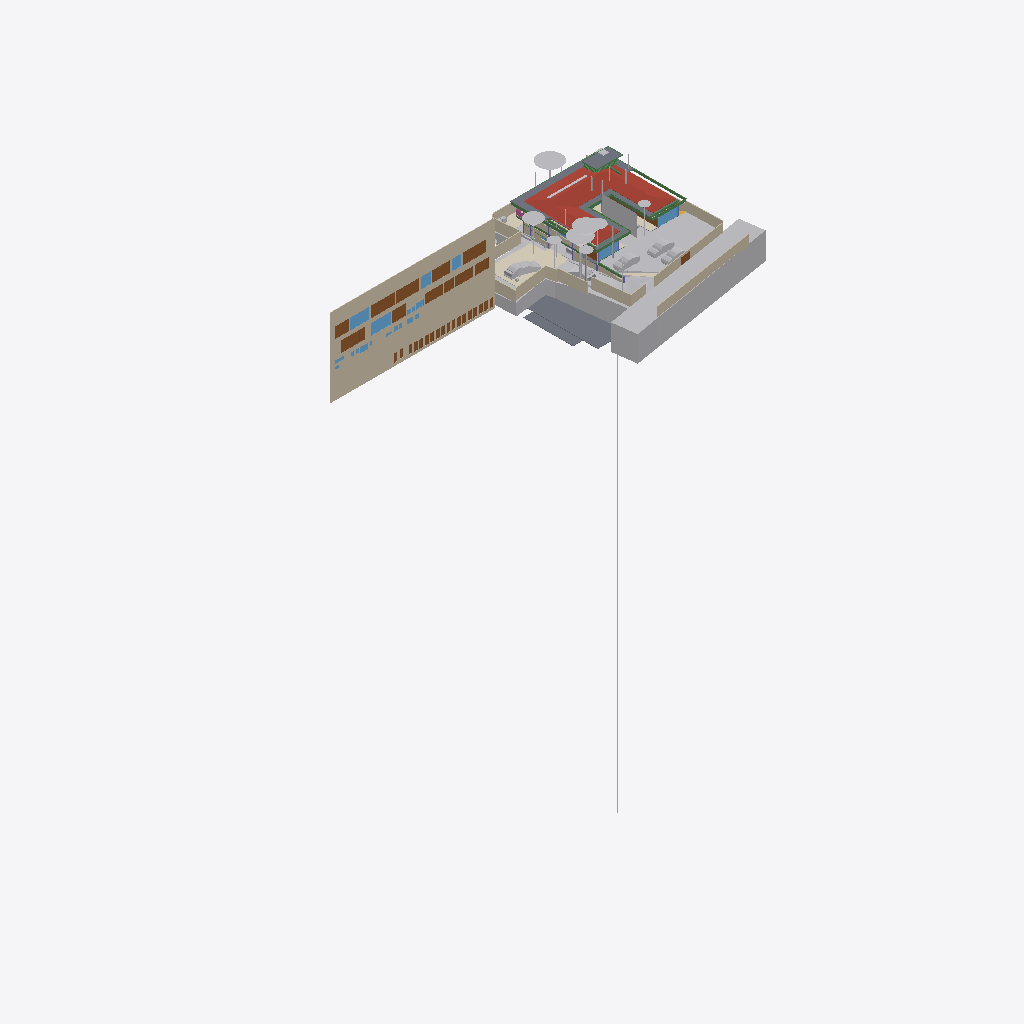
Isometric view of an IFC building model (IFC-SPF (STEP), schema IFC4X3, length unit metre), seen from the south-west, elements coloured by IFC class (only those large enough to see are counted): 32 other elements (light grey), 26 doors (brown), 24 walls (beige), 14 beams (green), 12 slabs (grey), 10 windows (light blue), 4 coverings (cream), 1 roof (red-brown), 1 railing (pink).
Extent 96.7 m × 45.5 m × 138.5 m (x, y, z). Storeys (13): FF at 0.00 m; GF Finished Floor Level at 0.00 m; SF at 0.00 m; FFLintel at 0.00 m; Ground Level at 0.00 m; Electrical at 0.00 m; Plumbing at 0.00 m; GF Floor Level at 0.00 m; schedule at 0.00 m; Road Level at 0.00 m; Terrace at 0.00 m; Areacalc at 0.00 m; GFLintel at 0.00 m. Elements (1299): 255 IfcBeam, 154 IfcWall, 104 IfcSlab, 85 IfcCovering, 75 IfcSwitchingDevice, 64 IfcPipeSegment, 61 IfcDoor, 57 IfcColumn, 51 IfcEarthworksCut, 47 IfcLightFixture, 42 IfcFurniture, 36 IfcWindow.

HEADER;
FILE_DESCRIPTION(('ViewDefinition [CoordinationView]'),'2;1');
FILE_NAME('Manilal.ifc','2026-04-27T18:04:11+05:30',(''),(''),'IfcOpenShell 0.8.5','Bonsai 0.8.5','');
FILE_SCHEMA(('IFC4X3'));
ENDSEC;
DATA;
#24581=IFCPROJECT('2TuuvCHJz54PsFPcraEbH$',$,'My Project',$,$,$,$,(#53,#354),#24580);
#35019=IFCSITE('0lpfVeOW52QfroqLYyHNY2',$,'My Site',$,$,#28,$,$,$,(8,51,2,500000),(76,44,20,0),$,$,$);
#35435=IFCBUILDING('0MzaWOaS178x5FMqOflU3C',$,'My Building',$,$,#33,$,$,$,$,$,$);
#30840=IFCBUILDINGSTOREY('09kFoqoxrCvB1_fcEsMZsQ',$,'FF',$,$,#157971,$,$,$,$);
#33791=IFCBUILDINGSTOREY('0zoFHJ9PnFW80M$mIVDQW3',$,'GF Finished Floor Level',$,$,#159791,$,$,$,$);
#35436=IFCBUILDINGSTOREY('0MckaoTknA3edZMUNhTyAK',$,'SF',$,$,#161321,$,$,$,$);
#35437=IFCBUILDINGSTOREY('0DtUgpQ1b6nBmkLmvc_ehu',$,'FFLintel',$,$,#159516,$,$,$,$);
#35438=IFCBUILDINGSTOREY('2nxT8wHGnDX9t8LjuK$yoz',$,'Ground Level',$,$,#160331,$,$,$,$);
#35439=IFCBUILDINGSTOREY('2JRfeNnUP7R92jcKtKmwj5',$,'Electrical',$,$,#5283,$,$,$,$);
#35440=IFCBUILDINGSTOREY('0fi$VcvNr0Zu6wnPuK6jDB',$,'Plumbing',$,$,#12883,$,$,$,$);
#35441=IFCBUILDINGSTOREY('0qJiDzySr4lhgisX7t8beM',$,'GF Floor Level',$,$,#160206,$,$,$,$);
#35442=IFCBUILDINGSTOREY('33UZQ2TSvAg8IY4x5QCp2i',$,'schedule',$,$,#161311,$,$,$,$);
#35448=IFCBUILDINGSTOREY('3LpnsPikv4mRTBpfC3WQtx',$,'Road Level',$,$,#35447,$,$,$,$);
#35454=IFCBUILDINGSTOREY('2oUibsQsXAPxeAaTU5dGGW',$,'Terrace',$,$,#161561,$,$,$,$);
#35455=IFCBUILDINGSTOREY('3JrIAq4xL0avIQ8pEnV5X6',$,'Areacalc',$,$,#28105,$,$,$,$);
#135844=IFCBUILDINGSTOREY('3zcetogIDA6wyARG1Gifp_',$,'GFLintel',$,$,#135860,$,$,$,$);
#26208=IFCWALL('39NBZ$Y4H9UeVfIVxICpeX',$,'Wall',$,$,#161316,#26207,'',$);
#29425=IFCGEOGRAPHICELEMENT('20M0x6_hv1D8u5ftoKpVy3',$,'Road',$,$,#158451,#29424,$,.TERRAIN.);
#19648=IFCROOF('188ChkeVP4PP3HZ1_FwQ2Y',$,'Roof',$,$,#190396,#19647,$,.HIP_ROOF.);
#33545=IFCGEOGRAPHICELEMENT('3hzKcHmG15MBT$Lf89GHXN',$,'PureSite',$,$,#159986,#33544,$,.TERRAIN.);
#19241=IFCEARTHWORKSFILL('1Znkwxu0n0meOY5Z$J5ocC',$,'New',$,$,#161456,#19240,$,.SLOPEFILL.);
#28131=IFCSLAB('39q3J0Avn2axyYxQecralg',$,'FF',$,$,#28123,#28130,$,$);
#13800=IFCCOVERING('03Ox3hl4j9nvRXKoGSaXGU',$,'Covering',$,$,#160301,#13799,$,$);
#68931=IFCWALL('1WNacC15X0Xf0V_b60Qnrw',$,'Wall',$,$,#68916,#68930,$,$);
#16209=IFCSLAB('2Ni7UfUwb4of1NRt7pcP4e',$,'Slab',$,$,#186644,#16208,$,$);
#164397=IFCSHADINGDEVICE('1wTWdX2DX7wQYZWkeDj09D',$,'Plane',$,'TREECURTAIN',#164408,#164398,$,.USERDEFINED.);
#49673=IFCSLAB('07r2B4jwr7$9NI9prgbzaX',$,'GF',$,$,#49665,#49672,$,$);
#7198=IFCWALL('27WVA19Qv4efvQm6cWiqsn',$,'Wall',$,$,#160281,#7197,$,$);
#14006=IFCEARTHWORKSCUT('3NfQzW2p90kemh8IGcUxhf',$,'roader',$,$,#13849,#14005,$,.PAVEMENTMILLING.);
#52375=IFCGEOGRAPHICELEMENT('3uYxZnds99jOH$HzfZr4nt',$,'Plaav','43dia, 135c',$,#52304,#52374,$,.VEGETATION.);
#18325=IFCBOREHOLE('1fqyZKm99FCB9RePUocI_6',$,'Borehole',$,$,#18304,#18324,$);
#6852=IFCWALL('10l$0x7lzBbBMMGF1qxI0s',$,'Wall',$,$,#160221,#6851,$,$);
#7070=IFCWALL('1HPS5ge59FQA3Ucv4$dmpm',$,'Wall',$,$,#160211,#7069,$,$);
#6947=IFCWALL('2oOsi6buvCeB4sZT1ijFA2',$,'Wall',$,$,#160236,#6946,$,$);
#52147=IFCGEOGRAPHICELEMENT('00i077OX9F1QAiqaHlhRfb',$,'Plaav','32dia, 101c',$,#52076,#52146,$,.VEGETATION.);
#7055=IFCWALL('2Y2Bm57Cb8Exxz7st0aRUc',$,'Wall',$,$,#160256,#7054,$,$);
#27274=IFCSLAB('3CWvIDU8b5ovMmi84oWpbg',$,'Covering.004',$,$,#159566,#27273,$,.FLOOR.);
#52223=IFCGEOGRAPHICELEMENT('2hWh3TuZPCwB0qwf7zQl8W',$,'Plaav','48dia, 150c',$,#52152,#52222,$,.VEGETATION.);
#7158=IFCWALL('2UlyJbGOL47vem9W3W5T7b',$,'Wall',$,$,#160271,#7157,$,$);
#33349=IFCVEHICLE('2$JJjIzDr6fuhTHFNPOXyx',$,'Vehicle',$,$,#159976,#33348,$,$);
#42909=IFCDOOR('0ZbVB8BYT7bh7R3lS5K4Y7',$,'Door',$,$,#42886,#42908,'10',$,$,$,$,$);
#45196=IFCDOOR('0Cx741JWP34B0IOSsj8AwF',$,'Door',$,$,#45173,#45195,'03',$,$,$,$,$);
#32708=IFCVEHICLE('1yICD2o296ROLrpKuhe72z',$,'Vehicle',$,$,#160001,#32707,$,$);
#6967=IFCWALL('2QiW7TnGvAygi5PkoeW31n',$,'Wall',$,$,#160241,#6966,$,$);
#45100=IFCDOOR('3tvBACzP54zAu4dBSuBlEW',$,'Door',$,$,#45077,#45099,'04',$,$,$,$,$);
#42843=IFCDOOR('315c6MZvz2Vu3GScXjqG9Z',$,'Door',$,$,#42820,#42842,'8_9',$,$,$,$,$);
#53037=IFCGEOGRAPHICELEMENT('1t8_yIv7T9Iwdci473Ya_N',$,'Plaav','100dia, 32c',$,#52934,#53036,$,.VEGETATION.);
#7104=IFCWALL('1v3BeDslv3W8LfR3WiqTEd',$,'Wall',$,$,#160261,#7103,$,$);
#6886=IFCWALL('10RvTK_K97Xg3Zon6pJwxP',$,'Wall',$,$,#160226,#6885,$,$);
#43078=IFCWINDOW('2DeDtvcD95n9obXC_GiA8e',$,'Window',$,$,#43048,#43077,'11',$,$,$,$,$);
#33377=IFCVEHICLE('375bP1QIr5xwaw0xewwnFn',$,'Vehicle',$,$,#159981,#33376,$,$);
#126725=IFCVEHICLE('2w1OP_Z7HDsQq$WqRH72Eo',$,'Vehicle',$,$,#160016,#126738,$,$);
#82845=IFCWINDOW('2gioTK5hP9oPss3G6Q03Gx',$,'Window',$,$,#82815,#82844,'02',$,$,$,$,$);
#26087=IFCDOOR('14nYxT67979h0x8IodW7tf',$,'Door',$,$,#26064,#26086,'06',$,$,$,$,$);
#28118=IFCSLAB('2FJ3LPJyP5i9m96Y9aA2s2',$,'Verandah',$,$,#28110,#28117,$,$);
#17773=IFCCOVERING('0_sfUdWJL30geCimsSdPtS',$,'Covering',$,$,#188861,#17772,$,$);
#7021=IFCWALL('3MfSYaOiTA4AjSKpPvRhyi',$,'Wall',$,$,#160251,#7020,$,$);
#31333=IFCDOOR('1SLbyPnp1A9vNmoEJ7CsnC',$,'Door',$,$,#31310,#109140,'16',$,$,$,$,$);
#31366=IFCDOOR('27z1x9RsX6LgRJPHzITZpv',$,'Door',$,$,#31343,#109185,'18',$,$,$,$,$);
#24570=IFCWINDOW('3e$JQaRRzFH9WozykfD$tZ',$,'Window',$,$,#158401,#24569,'11',$,$,$,$,$);
#32789=IFCVEHICLE('0rzGDxo0H1CRYsT$ARQpVS',$,'Vehicle',$,$,#160011,#32788,$,$);
#18782=IFCBEAM('10LxUqtgbFAQRhzIckOuGH',$,'Beam',$,$,#161571,#18781,$,$);
#43127=IFCDOOR('0LFTQmup1188idDF4qs$QS',$,'Door',$,$,#43104,#43126,'12',$,$,$,$,$);
#89375=IFCDOOR('0ismyRsjL7AvOieOoKLFLm',$,'Door',$,$,#89352,#89374,'01',$,$,$,$,$);
#109311=IFCVEHICLE('22hYSdUYjCqevIDD6sVVH1',$,'Vehicle',$,$,#160006,#109324,$,$);
#31043=IFCEARTHWORKSFILL('3O_GobqT1E4v3eEFWom1zq',$,'Cube',$,$,#161481,#31042,$,.SLOPEFILL.);
#7178=IFCWALL('3DOK2PUDn3QwM2HLeZR6QD',$,'Wall',$,$,#160276,#7177,$,$);
#20459=IFCEARTHWORKSCUT('0lv4XU7zX8PPDYPdO7aOdg',$,'Cut',$,$,#20447,#20458,$,.BASE_EXCAVATION.);
#13787=IFCCOVERING('07ka7WgDv0nO2Dwi6RpJJI',$,'Covering',$,$,#160296,#13786,$,$);
#29351=IFCWINDOW('2LZJ1AvFfBbghYgOnSiaBb',$,'Window',$,$,#158446,#29350,'02',$,$,$,$,$);
#51459=IFCGEOGRAPHICELEMENT('1u9Vu38RXEhh_UPeYqTaju',$,'Theng','22dia, 70c',$,#51388,#51458,$,.VEGETATION.);
#7259=IFCWALL('2qQNxnpy98iB6JMyhLi2FK',$,'Wall',$,$,#160291,#7258,$,$);
#185558=IFCSLAB('0Ax400VCz4MP5uA9g8IQWX',$,'Slab',$,$,#187689,#185579,$,$);
#2503=IFCDOOR('37mQgnczv1g9Ewv5DQsnil',$,'Door',$,$,#2351,#127943,'25',$,$,$,$,$);
#18906=IFCBEAM('0qH_dKLj5CKhNXTG2DYY06',$,'Beam',$,$,#190356,#18905,$,$);
#24823=IFCWALL('1L3aCByCT2RR$DiJTF12wq',$,'Wall',$,$,#161081,#24822,$,$);
#45148=IFCWINDOW('1dDo4P8$H5zBiQyvjwcA1W',$,'Window',$,$,#45125,#45147,'05',1.5,1.70000004768372,$,$,$);
#18875=IFCBEAM('2C1gwTeIv6R8TmGo509jsR',$,'Beam',$,$,#190391,#18874,$,$);
#52795=IFCGEOGRAPHICELEMENT('2HKwYd2hP5kwYPwsxsi9gZ',$,'Theng','22dia, 70c',$,#52724,#52794,$,.VEGETATION.);
#2980=IFCWALL('2oouJeu9XF0PkUjeEvxQOm',$,'Wall',$,$,#158081,#2979,$,$);
#6599=IFCGEOGRAPHICELEMENT('1mqx3WFMb0_xZzgY5_pKpf',$,'Site',$,$,#6441,#6598,$,.TERRAIN.);
#6804=IFCCOVERING('0wVm3FyC1DcRA3R7QYk_cw',$,'Covering',$,$,#158996,#6803,$,$);
#42753=IFCWINDOW('2Oi5mWoHbF_gnh_9AC2HBl',$,'Window',$,$,#42730,#42752,'07',1.5,1.70000004768372,$,$,$);
#52585=IFCGEOGRAPHICELEMENT('0hsZNGz3r5Tu3GwqCRHqIa',$,'Theng','25dia, 80c',$,#52514,#52584,$,.VEGETATION.);
#18751=IFCBEAM('3msecch2zBUOeV2BkTlji6',$,'Beam',$,$,#190351,#18750,$,$);
#50980=IFCDOOR('2t8H1$Qmn75hjpQEbZl$51',$,'Door',$,$,#50957,#109215,'17',$,$,$,$,$);
#18813=IFCBEAM('3ZwR1mU3j4mRYH5GbVzWyx',$,'Beam',$,$,#187821,#18812,$,$);
#52299=IFCGEOGRAPHICELEMENT('3MDxNaPHbBCuseLaSOAnvG',$,'Theng','27dia, 85c',$,#52228,#52298,$,.VEGETATION.);
#187325=IFCSLAB('3GIL$U09LEzgBL1rebM0gV',$,'Slab',$,$,#187425,#187346,$,$);
#17638=IFCWALL('2U66_ERPrD$A$2PTOc1bPA',$,'Wall',$,$,#160046,#17637,$,$);
#16596=IFCBEAM('2Z9iNwdBLEeB83KCRXgHV4',$,'Beam',$,$,#191070,#16595,$,$);
#182426=IFCSLAB('0LwABUaIbEfhOOPqH6T6$p',$,'Slab',$,$,#187679,#182447,$,$);
#187757=IFCSLAB('3oGAWV7bP6OACw4lcOGCcH',$,'Slab',$,$,#187890,#187778,$,$);
#17449=IFCBEAM('3tFj_QYY1FvPQ_PDdoS0Hh',$,'Beam',$,$,#190286,#17448,$,$);
#136862=IFCBEAM('3GbMx_RdD5iPEcxuIXRpJq',$,'Beam',$,$,#159111,#136886,$,$);
#182468=IFCSLAB('0GXk0i1Fn2nfGWDnmSY8rC',$,'Slab',$,$,#190406,#182489,$,$);
#19113=IFCWALL('1crKF7OzfEueqHOG3fDoho',$,'Wall',$,$,#160356,#19112,$,$);
#29453=IFCDOOR('2t$p1hgeX2Y9d6XgGeH1wU',$,'Door',$,$,#158456,#29452,'10',$,$,$,$,$);
#6787=IFCDOOR('1uL9EDzeL19wcifriN_Oc$',$,'Door',$,$,#6764,#6786,$,1.79999995231628,3.0,$,$,$);
#187293=IFCSLAB('2pZ8NPAqX3PBF8eM5lsrXo',$,'Slab',$,$,#187543,#187314,$,$);
#3240=IFCWALL('2FDZc$1Z57bgSDQnhsHhc1',$,'Wall',$,$,#158146,#3239,$,$);
#135928=IFCWALL('0Yri0tAGTCRulta3Oq9K2y',$,'Wall',$,$,#160166,#135949,$,$);
#6825=IFCWALL('0dMaumaK11Re$pxoZyVSQ9',$,'Wall',$,$,#160216,#6824,$,$);
#52071=IFCGEOGRAPHICELEMENT('2HxlE6G_91e9LYErU$Y34S',$,'Theng','24dia, 75c',$,#51942,#52070,$,.VEGETATION.);
#24262=IFCDOOR('1uJlX1khv2VPLMtET6vexc',$,'Door',$,$,#158396,#24261,'01',$,$,$,$,$);
#55295=IFCAIRTERMINALBOX('0DCFUThjX2XQ_1bX$oFkVb',$,'AirTerminalBox',$,$,#161511,#55294,$,$);
#43400=IFCWINDOW('2FUxJIMIP8WeEaHO75uZ5y',$,'Window',$,$,#43363,#43399,'15',1.5,1.70000004768372,$,$,$);
#138615=IFCWALL('2AMPviJX162hTP$0b0WvRK',$,'Wall',$,$,#160051,#138635,$,$);
#5895=IFCWINDOW('39fUEjXW5ElwQPPWsWi6zd',$,'Window',$,$,#5722,#5894,'23',1.5,1.70000004768372,$,$,$);
#20534=IFCEARTHWORKSCUT('1orBtrQ6r9QBXstUuMTyak',$,'Cut',$,$,#20521,#20533,$,.BASE_EXCAVATION.);
#134931=IFCSLAB('3kleOS9XbBv8E8cAC2MUMZ',$,'Slab',$,$,#188795,#134950,$,$);
#18968=IFCBEAM('1cQ_XveKf3IhgOfAWmUbUT',$,'Beam',$,$,#189187,#18967,$,$);
#18937=IFCBEAM('2DKWudKN99zg7uECGiuNeQ',$,'Beam',$,$,#190361,#18936,$,$);
#18844=IFCBEAM('0q554weub4Iwu4PjffBSJv',$,'Beam',$,$,#187850,#18843,$,$);
#20336=IFCEARTHWORKSCUT('1Tsuz9sRb3YODMAWko00m1',$,'Cut',$,$,#20323,#20335,$,.BASE_EXCAVATION.);
#16681=IFCBEAM('3q1Yl9I0z9rvREt4NwO$IU',$,'Beam',$,$,#189231,#16680,$,$);
#52509=IFCGEOGRAPHICELEMENT('1TdNfY2DD3jxBXQWXRN6pI',$,'Plaav','35dia, 110c',$,#52380,#52508,$,.VEGETATION.);
#20390=IFCEARTHWORKSCUT('1$p4eSUvT2WBuIfwXj1KUy',$,'Cut',$,$,#128168,#20389,$,.BASE_EXCAVATION.);
#132855=IFCDOOR('391ojTYOnAfAzAchrT6X8W',$,'Door',$,$,#176630,#134247,'33',$,$,$,$,$);
#32680=IFCVEHICLE('09kCGSf$LDBwv0agp2PRhM',$,'Vehicle',$,$,#160196,#32679,$,$);
#132726=IFCDOOR('1us7rm4pb9Fu4umLO1sE0f',$,'Door',$,$,#176620,#132783,'31',$,$,$,$,$);
#133146=IFCDOOR('3NC15JHxTDQRDkskJsanWz',$,'Door',$,$,#176585,#133160,'44',$,$,$,$,$);
#133238=IFCDOOR('1R2YOTEt1ErRXQ3nHDHacO',$,'Door',$,$,#176590,#133252,'42',$,$,$,$,$);
#132826=IFCDOOR('0Pkz3uVWL9AvkF1EQ8WH0I',$,'Door',$,$,#176625,#133456,'32',$,$,$,$,$);
#132889=IFCDOOR('3SrqJjRv5E8hDJloCIDYmy',$,'Door',$,$,#176570,#134277,'34',$,$,$,$,$);
#133044=IFCDOOR('3niALc6mn5N9ayPxg8ocvI',$,'Door',$,$,#176605,#134427,'39',$,$,$,$,$);
#133175=IFCDOOR('3VMH9DzwT0c8bToVEg1nnX',$,'Door',$,$,#176610,#134487,'41',$,$,$,$,$);
#132918=IFCDOOR('1LqqMA0oX29uowiXlmnO2i',$,'Door',$,$,#176595,#134307,'35',$,$,$,$,$);
#133015=IFCDOOR('3YhZcinRf6dhWEQl9kvisK',$,'Door',$,$,#176600,#134337,'36',$,$,$,$,$);
#133267=IFCDOOR('0Kz6Nh5dP2v9ugHlm90mSR',$,'Door',$,$,#176640,#134457,'40',$,$,$,$,$);
#133209=IFCDOOR('2NW7fbBvP8hAboXKeoFrAn',$,'Door',$,$,#176615,#134525,'43',$,$,$,$,$);
#14121=IFCUNITARYEQUIPMENT('1P6lCedvD5Xger8vGxUADY',$,'UnitaryEquipment',$,$,#160306,#14120,$,$);
#19033=IFCWALL('1SwvN4fJvBKBKhVIqKXn0i',$,'Wall',$,$,#160351,#19032,$,$);
#18687=IFCRAILING('2w0tP4HwL6TuQJ7VLixJL3',$,'Railing',$,'FRAMELESS_PANEL',#158351,#18686,$,.USERDEFINED.);
#113874=IFCBEAM('1qB98yU7z2jQBxoHfrhGHI',$,'Beam',$,$,#188810,#113894,$,$);
#56244=IFCBEAM('22$tp28gPD$eEii1Cu_NBP',$,'Beam',$,$,#56218,#56243,$,$);
#2640=IFCWALL('1zYAwAgZ94A9q2Xf$lP7Cn',$,'Wall',$,$,#158001,#2639,$,$);
#37428=IFCWINDOW('0oGrqBU2TDcBkZ3jd4VcFG',$,'Window',$,$,#37391,#37427,'29',1.5,1.70000004768372,$,$,$);
#52719=IFCGEOGRAPHICELEMENT('3XubHE4kj7PQ$DpXvJgk9n',$,'Theng','24dia, 75c',$,#52590,#52718,$,.VEGETATION.);
#47409=IFCWINDOW('3ybMN8CHzD0feIMF99oHPU',$,'Window',$,$,#47372,#108839,'19',1.5,1.70000004768372,$,$,$);
ENDSEC;
